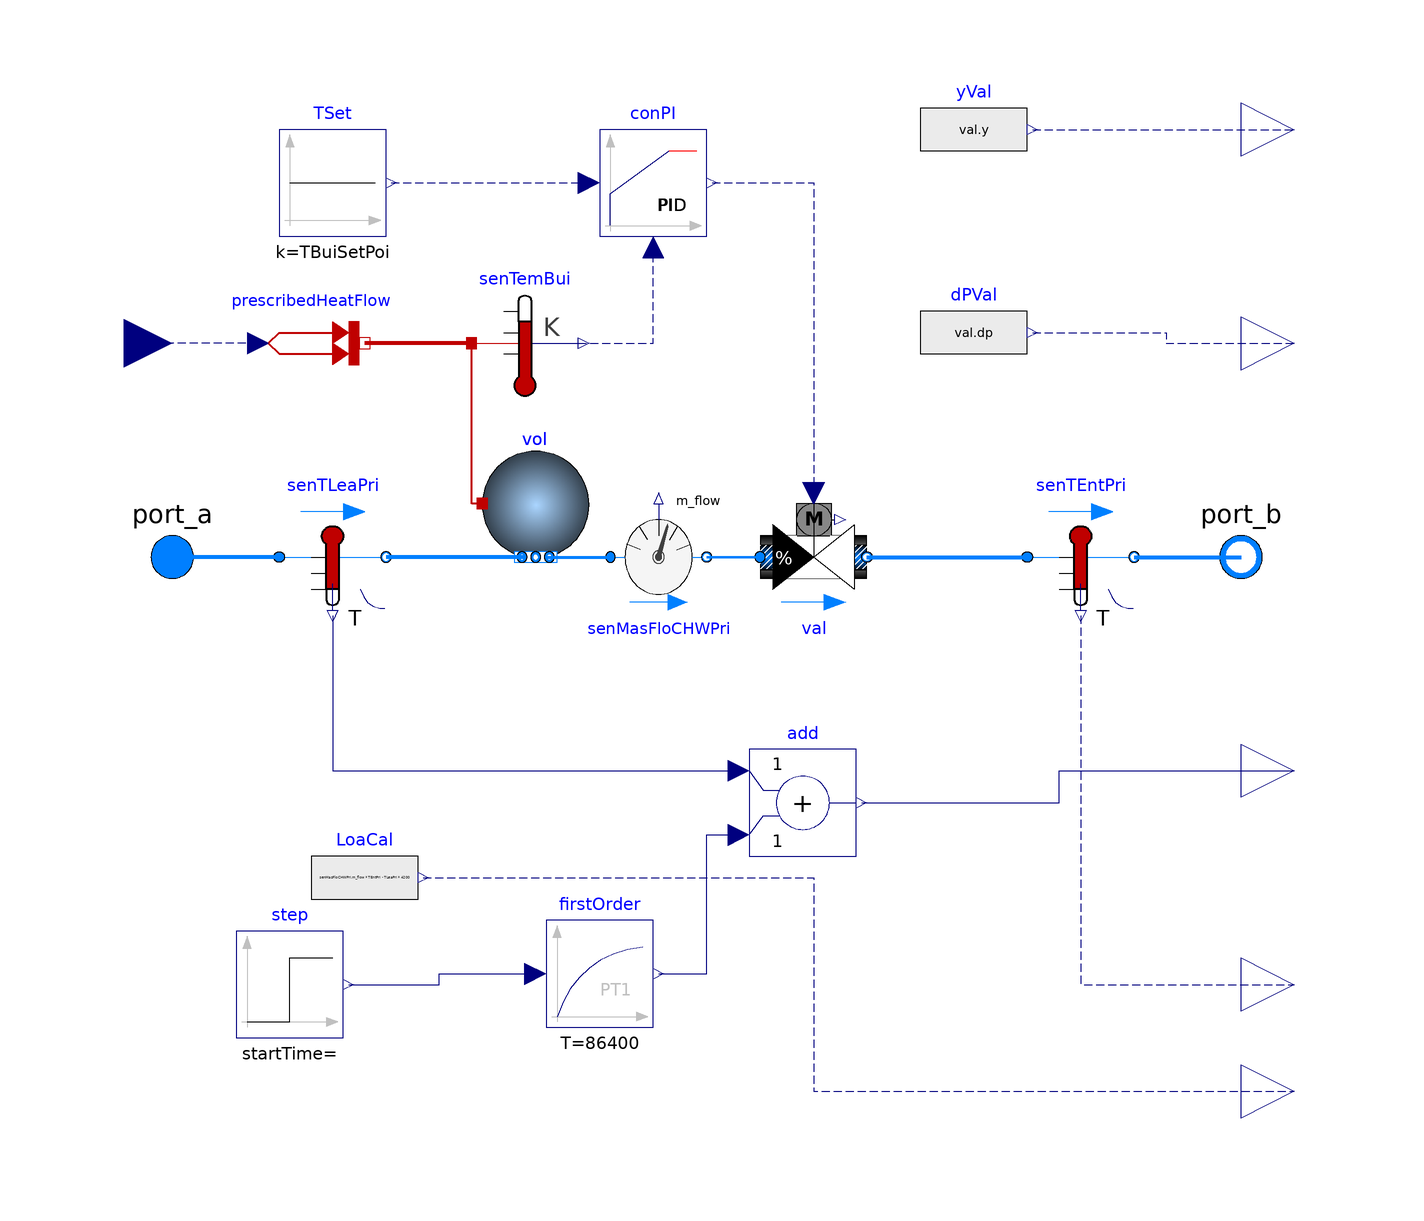

Above is the diagram view of the following Modelica model: its components placed by their Placement annotations and its connect equations drawn as lines.

model Building_fault "Simple model to simulate the demind side of the loop"
    replaceable package Medium =
      Buildings.Media.Water "Medium water";
    parameter Modelica.SIunits.MassFlowRate m_flow_nominal
    "Nominal mass flow rate ";
    parameter Modelica.SIunits.Pressure dP_nominal "Nominal pressure drop";
    parameter Modelica.SIunits.Temperature TBuiSetPoi
    "Set point of the building temperature";
    parameter Real GaiPi "Gain of the PI controller";
    parameter Real tIntPi "Integration time of the PI controller";
  Buildings.HeatTransfer.Sources.PrescribedHeatFlow prescribedHeatFlow
    annotation (Placement(transformation(extent={{-84,30},{-64,50}})));
  Modelica.Blocks.Sources.Constant TSet(k=TBuiSetPoi)
    annotation (Placement(transformation(extent={{-80,60},{-60,80}})));
  Modelica.Fluid.Interfaces.FluidPort_a port_a(redeclare package Medium =
        Medium)
    "Fluid connector a (positive design flow direction is from port_a to port_b)"
    annotation (Placement(transformation(extent={{-110,-10},{-90,10}})));
  Modelica.Fluid.Interfaces.FluidPort_b port_b(redeclare package Medium =
        Medium)
    "Fluid connector b (positive design flow direction is from port_a to port_b)"
    annotation (Placement(transformation(extent={{90,-10},{110,10}})));
  Modelica.Blocks.Interfaces.RealInput Loa "Cooling load"
    annotation (Placement(transformation(extent={{-118,31},{-100,49}})));
  Buildings.Fluid.Actuators.Valves.TwoWayEqualPercentage val(
    redeclare package Medium = Medium,
    m_flow_nominal=m_flow_nominal,
    dpValve_nominal=dP_nominal,
    linearized=true,
    homotopyInitialization=false,
    l=0.0001,
    allowFlowReversal=false,
    riseTime=120)
    annotation (Placement(transformation(extent={{10,-10},{30,10}})));
  Buildings.Controls.Continuous.LimPID conPI(
    controllerType=Modelica.Blocks.Types.SimpleController.PI,
    k=GaiPi,
    Ti=tIntPi,
    reverseAction=true)
    annotation (Placement(transformation(extent={{-20,60},{0,80}})));
  Modelica.Blocks.Interfaces.RealOutput dP "Pressure difference"
    annotation (Placement(transformation(extent={{100,30},{120,50}})));
  Modelica.Thermal.HeatTransfer.Sensors.TemperatureSensor senTemBui
    "Room temperature sensor"
    annotation (Placement(transformation(extent={{-44,30},{-24,50}})));
  Buildings.Fluid.MixingVolumes.MixingVolume vol(
    redeclare package Medium = Medium,
    energyDynamics=Modelica.Fluid.Types.Dynamics.DynamicFreeInitial,
    nPorts=2,
    m_flow_nominal=m_flow_nominal,
    V=V,
    T_start=TBuiSetPoi)
          annotation (Placement(transformation(extent={{-42,0},{-22,20}})));
  Buildings.Fluid.Sensors.TemperatureTwoPort senTLeaPri(redeclare package
      Medium = Medium, m_flow_nominal=m_flow_nominal)
    annotation (Placement(transformation(extent={{-80,10},{-60,-10}})));
  Buildings.Fluid.Sensors.TemperatureTwoPort senTEntPri(redeclare package
      Medium = Medium, m_flow_nominal=m_flow_nominal)
    annotation (Placement(transformation(extent={{60,10},{80,-10}})));
  Modelica.Blocks.Interfaces.RealOutput TEntPri
    "Temperature of the passing fluid"
    annotation (Placement(transformation(extent={{100,-90},{120,-70}})));
  Modelica.Blocks.Interfaces.RealOutput TLeaPri
    "Temperature of the passing fluid"
    annotation (Placement(transformation(extent={{100,-50},{120,-30}})));
  Modelica.Blocks.Sources.RealExpression dPVal(y=val.dp)
    annotation (Placement(transformation(extent={{40,32},{60,52}})));
  Modelica.Blocks.Sources.RealExpression yVal(y=val.y)
    annotation (Placement(transformation(extent={{40,70},{60,90}})));
  Modelica.Blocks.Interfaces.RealOutput y "Value of Real output"
    annotation (Placement(transformation(extent={{100,70},{120,90}})));
  parameter Modelica.SIunits.Volume V=4000
    "Volume of water in the secondary loop";
  Buildings.Fluid.Sensors.MassFlowRate senMasFloCHWPri(redeclare package Medium
      = Medium)
    annotation (Placement(transformation(extent={{-18,-10},{0,10}})));
  Modelica.Blocks.Sources.RealExpression LoaCal(y=senMasFloCHWPri.m_flow*(
        TEntPri - TLeaPri)*4200)
    annotation (Placement(transformation(extent={{-74,-70},{-54,-50}})));
  Modelica.Blocks.Interfaces.RealOutput LoaCalSig "Value of Real output"
    annotation (Placement(transformation(extent={{100,-110},{120,-90}})));
  Modelica.Blocks.Continuous.FirstOrder firstOrder(T=24*3600, k=1)
    annotation (Placement(transformation(extent={{-30,-88},{-10,-68}})));
  Modelica.Blocks.Sources.Step step
    annotation (Placement(transformation(extent={{-88,-90},{-68,-70}})));
  Modelica.Blocks.Math.Add add
    annotation (Placement(transformation(extent={{8,-56},{28,-36}})));
equation
  connect(prescribedHeatFlow.Q_flow, Loa) annotation (Line(
      points={{-84,40},{-109,40}},
      color={0,0,127},
      smooth=Smooth.None,
      pattern=LinePattern.Dash));
  connect(TSet.y, conPI.u_s) annotation (Line(
      points={{-59,70},{-22,70}},
      color={0,0,127},
      smooth=Smooth.None,
      pattern=LinePattern.Dash));
  connect(conPI.y, val.y) annotation (Line(
      points={{1,70},{20,70},{20,12}},
      color={0,0,127},
      smooth=Smooth.None,
      pattern=LinePattern.Dash));
  connect(senTemBui.port, prescribedHeatFlow.port) annotation (Line(
      points={{-44,40},{-64,40}},
      color={191,0,0},
      smooth=Smooth.None,
      thickness=1));
  connect(senTemBui.T, conPI.u_m) annotation (Line(
      points={{-24,40},{-10,40},{-10,58}},
      color={0,0,127},
      smooth=Smooth.None,
      pattern=LinePattern.Dash));
  connect(vol.heatPort,senTemBui. port) annotation (Line(
      points={{-42,10},{-44,10},{-44,40}},
      color={191,0,0},
      smooth=Smooth.None,
      thickness=1));
  connect(vol.ports[1], senTLeaPri.port_b) annotation (Line(
      points={{-34,0},{-60,0}},
      color={0,127,255},
      smooth=Smooth.None,
      thickness=1));
  connect(senTLeaPri.port_a, port_a) annotation (Line(
      points={{-80,0},{-100,0}},
      color={0,127,255},
      smooth=Smooth.None,
      thickness=1));
  connect(senTEntPri.port_b, port_b) annotation (Line(
      points={{80,0},{100,0}},
      color={0,127,255},
      smooth=Smooth.None,
      thickness=1));
  connect(senTEntPri.T, TEntPri) annotation (Line(
      points={{70,-11},{70,-80},{110,-80}},
      color={0,0,127},
      smooth=Smooth.None,
      pattern=LinePattern.Dash));
  connect(val.port_b, senTEntPri.port_a) annotation (Line(
      points={{30,0},{60,0}},
      color={0,127,255},
      smooth=Smooth.None,
      thickness=1));
  connect(dPVal.y, dP) annotation (Line(
      points={{61,42},{86,42},{86,40},{110,40}},
      color={0,0,127},
      smooth=Smooth.None,
      pattern=LinePattern.Dash));
  connect(yVal.y, y) annotation (Line(
      points={{61,80},{110,80}},
      color={0,0,127},
      smooth=Smooth.None,
      pattern=LinePattern.Dash));
  connect(vol.ports[2], senMasFloCHWPri.port_a) annotation (Line(
      points={{-30,0},{-18,0}},
      color={0,127,255},
      thickness=1));
  connect(senMasFloCHWPri.port_b, val.port_a) annotation (Line(
      points={{0,0},{10,0}},
      color={0,127,255},
      thickness=1));
  connect(LoaCal.y, LoaCalSig) annotation (Line(
      points={{-53,-60},{-18,-60},{20,-60},{20,-100},{110,-100}},
      color={0,0,127},
      pattern=LinePattern.Dash));
  connect(step.y, firstOrder.u) annotation (Line(points={{-67,-80},{-50,-80},{
          -50,-78},{-32,-78}}, color={0,0,127}));
  connect(senTLeaPri.T, add.u1)
    annotation (Line(points={{-70,-11},{-70,-40},{6,-40}}, color={0,0,127}));
  connect(firstOrder.y, add.u2) annotation (Line(points={{-9,-78},{0,-78},{0,
          -52},{6,-52}}, color={0,0,127}));
  connect(add.y, TLeaPri) annotation (Line(points={{29,-46},{66,-46},{66,-40},{
          110,-40}}, color={0,0,127}));
  annotation (Icon(coordinateSystem(preserveAspectRatio=false, extent={{-100,
            -100},{100,100}}),
                         graphics={
        Text(
          extent={{-32,-114},{40,-142}},
          lineColor={0,0,255},
          textString="%name"),
        Polygon(
          points={{0,80},{-80,40},{80,40},{0,80}},
          lineColor={0,0,127},
          smooth=Smooth.None,
          fillColor={95,95,95},
          fillPattern=FillPattern.Solid),
        Rectangle(
          extent={{-60,40},{60,-80}},
          fillColor={95,95,95},
          fillPattern=FillPattern.Solid,
          pattern=LinePattern.None),
        Polygon(
          points={{0,0},{0,0}},
          lineColor={0,0,127},
          pattern=LinePattern.Dash,
          smooth=Smooth.None,
          fillColor={95,95,95},
          fillPattern=FillPattern.Solid),
        Polygon(
          points={{-10,10},{0,0},{-10,-10},{-10,10}},
          smooth=Smooth.None,
          fillColor={255,255,255},
          fillPattern=FillPattern.Solid,
          pattern=LinePattern.None),
        Polygon(
          points={{10,10},{0,0},{10,-10},{10,10}},
          smooth=Smooth.None,
          fillColor={255,255,255},
          fillPattern=FillPattern.Solid,
          pattern=LinePattern.None),
        Line(
          points={{-100,0},{-10,0}},
          color={255,0,0},
          smooth=Smooth.None),
        Line(
          points={{10,0},{90,0}},
          smooth=Smooth.None,
          color={0,0,255}),
        Ellipse(
          extent={{-42,-24},{-20,-50}},
          fillColor={255,255,255},
          fillPattern=FillPattern.Solid,
          pattern=LinePattern.None,
          lineColor={0,0,0}),
        Text(
          extent={{-36,-30},{-26,-46}},
          lineColor={0,0,0},
          fillColor={255,255,255},
          fillPattern=FillPattern.Solid,
          textString="T"),
        Line(
          points={{-20,-36},{0,-36},{0,0}},
          color={0,0,0},
          smooth=Smooth.None,
          pattern=LinePattern.Dash)}),      Diagram(coordinateSystem(
          preserveAspectRatio=false, extent={{-100,-100},{100,100}})),
    Documentation(revisions="<html>
<ul>
<li>
March 19, 2014 by Sen Huang:<br/>
First implementation.
</li>
</ul>
</html>"));
end Building_fault;